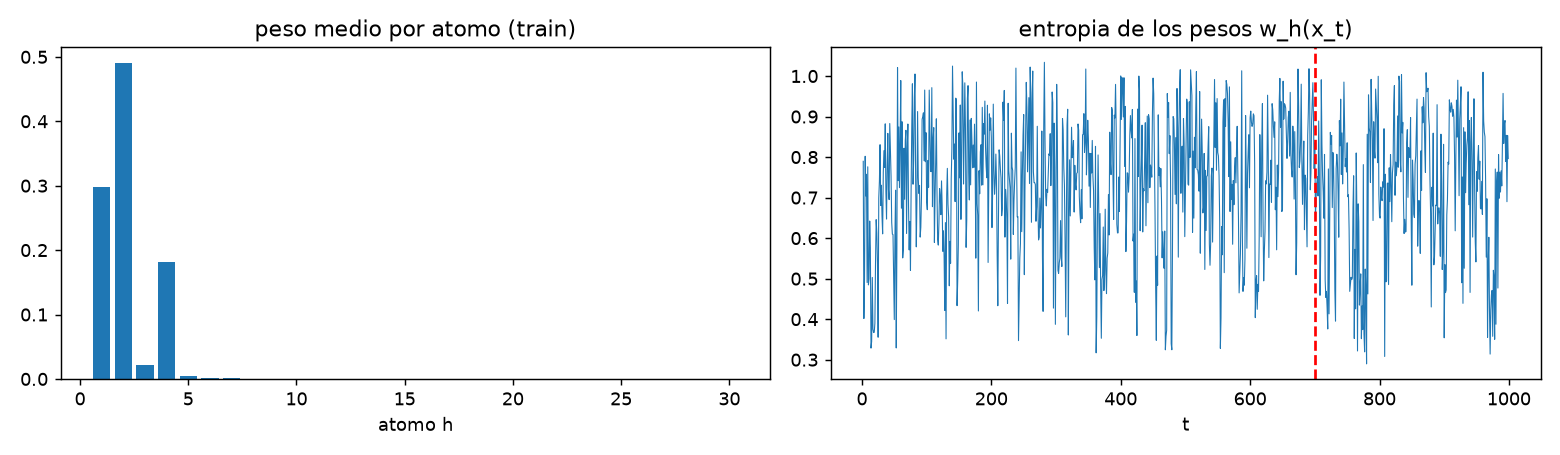

The data file committed next to this chart (first rows):
atomo, peso_medio_train
1, 0.2985
2, 0.4904
3, 0.02175
4, 0.1815
5, 0.003992
6, 0.001879
7, 0.0008319
8, 0.0003893
9, 0.0002517
10, 0.0001402
11, 9.031319267275484e-05
12, 6.462663484659554e-05
13, 4.6891232691165946e-05
14, 3.108961026405004e-05
15, 1.8807979999150543e-05
16, 1.689046054896543e-05
17, 1.0308710207217223e-05
18, 1.1435444525456099e-05
19, 7.261009345357012e-06
20, 7.777612394599842e-06
21, 4.163256538349949e-06
22, 2.924394100289554e-06
23, 3.879530906899277e-06
24, 2.609721086250771e-06
25, 1.4402532954676362e-06
26, 1.8617163312024298e-06
27, 2.1619616215484973e-06
28, 1.4347208953007796e-06
29, 1.333981090288537e-06
30, 1.0883878434072555e-05
